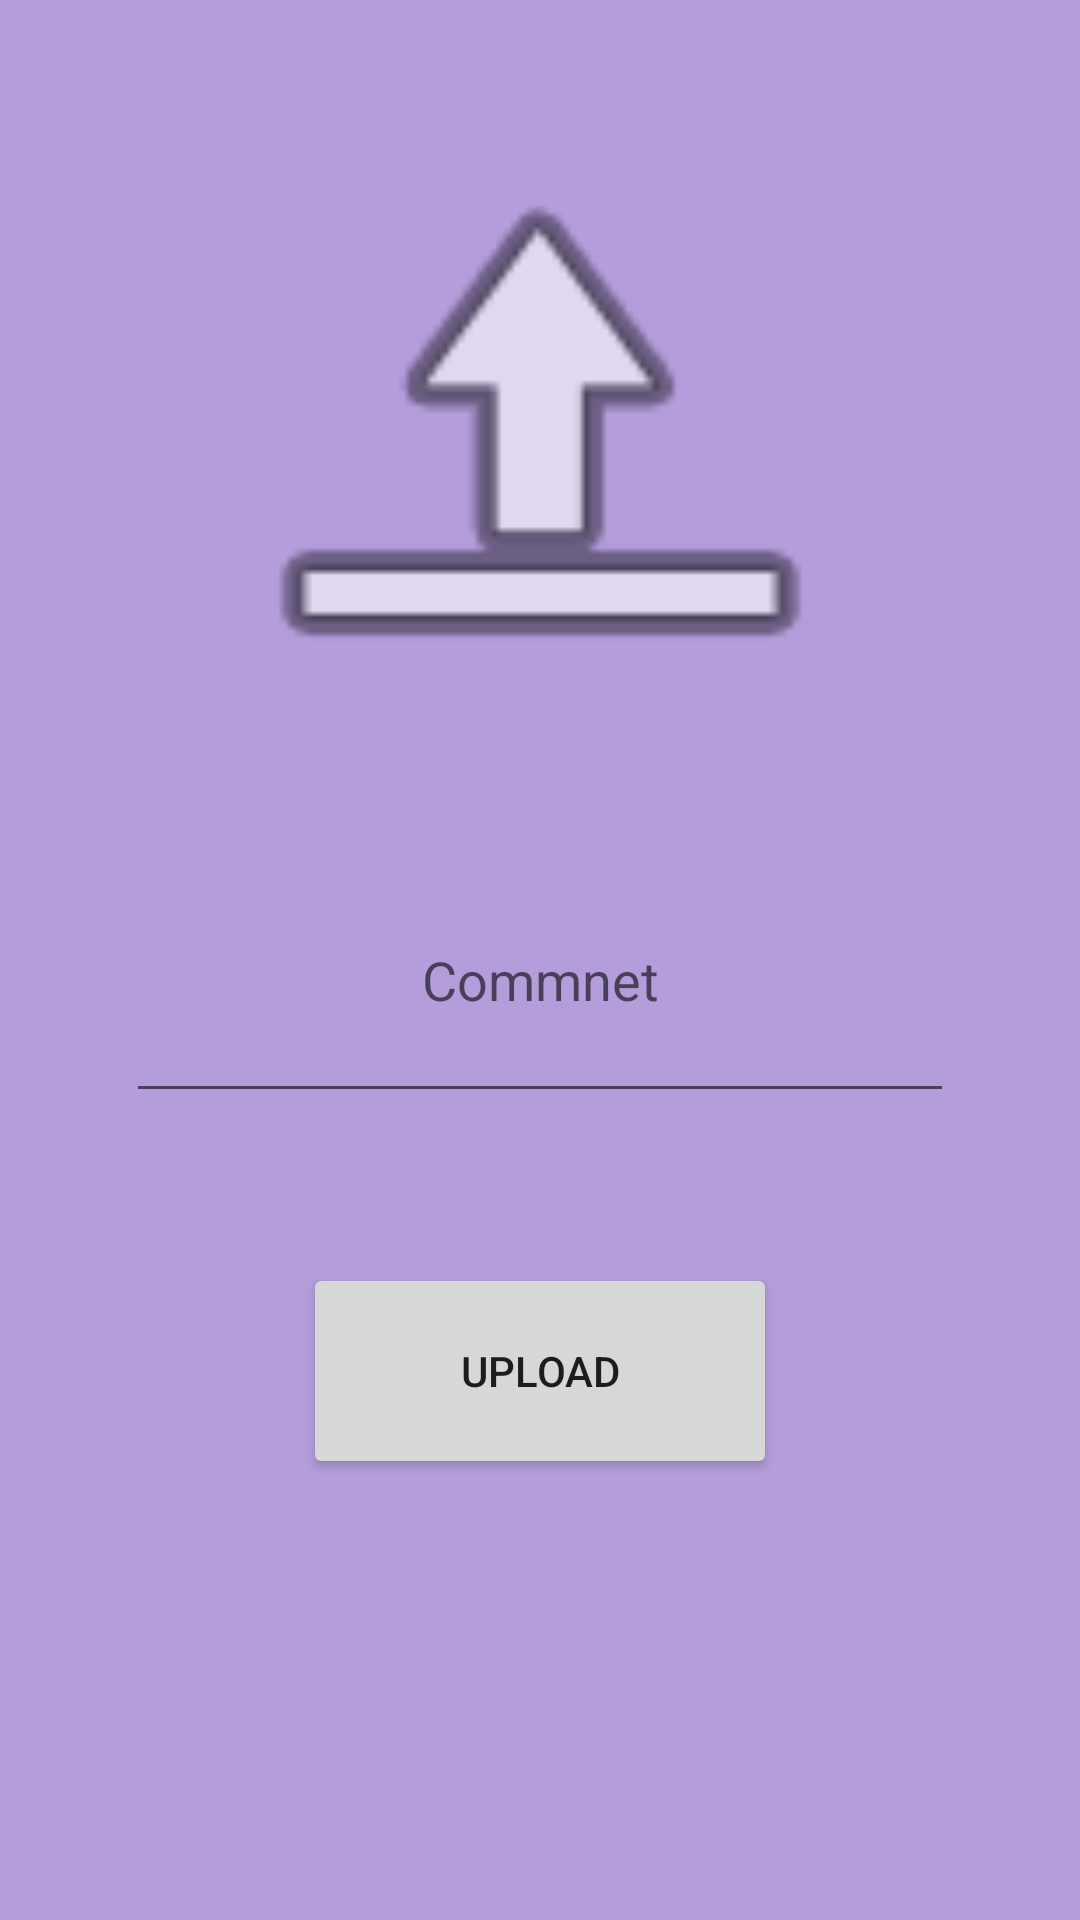

Produce the Android XML layout that renders to this screen, including the resource entries it uses.
<!-- AndroidManifest.xml: application theme AppTheme -->
<!-- res/layout/activity_upload.xml -->
<?xml version="1.0" encoding="utf-8"?>
<androidx.constraintlayout.widget.ConstraintLayout xmlns:android="http://schemas.android.com/apk/res/android"
    xmlns:app="http://schemas.android.com/apk/res-auto"
    xmlns:tools="http://schemas.android.com/tools"
    android:layout_width="match_parent"
    android:layout_height="match_parent"
    android:background="#B39DDB"
    tools:context=".Activity.UploadActivity">

    <ImageView
        android:id="@+id/uploadImageView"
        android:layout_width="325dp"
        android:layout_height="224dp"
        android:layout_marginStart="41dp"
        android:layout_marginTop="32dp"
        android:layout_marginEnd="41dp"
        android:layout_marginBottom="23dp"
        android:onClick="imageViewClicked"
        app:layout_constraintBottom_toTopOf="@+id/uploadCommentText"
        app:layout_constraintEnd_toEndOf="parent"
        app:layout_constraintStart_toStartOf="parent"
        app:layout_constraintTop_toTopOf="parent"
        app:srcCompat="@android:drawable/ic_menu_upload_you_tube" />

    <EditText
        android:id="@+id/uploadCommentText"
        android:layout_width="0dp"
        android:layout_height="0dp"
        android:layout_marginStart="42dp"
        android:layout_marginEnd="42dp"
        android:layout_marginBottom="50dp"
        android:ems="10"
        android:gravity="center"
        android:hint="Commnet"
        android:inputType="textPersonName"
        app:layout_constraintBottom_toTopOf="@+id/button3"
        app:layout_constraintEnd_toEndOf="parent"
        app:layout_constraintStart_toStartOf="parent"
        app:layout_constraintTop_toBottomOf="@+id/uploadImageView" />

    <Button
        android:id="@+id/button3"
        android:layout_width="158dp"
        android:layout_height="72dp"
        android:layout_marginBottom="147dp"
        android:onClick="uploadClicked"
        android:text="Upload"
        app:layout_constraintBottom_toBottomOf="parent"
        app:layout_constraintEnd_toEndOf="parent"
        app:layout_constraintStart_toStartOf="parent"
        app:layout_constraintTop_toBottomOf="@+id/uploadCommentText" />
</androidx.constraintlayout.widget.ConstraintLayout>
<!-- resources referenced by this layout -->
<resources>
  <style name="AppTheme" parent="Theme.AppCompat.Light.DarkActionBar">
          
          <item name="colorPrimary">#5E35B1</item>
          <item name="colorPrimaryDark">#5E35B1</item>
          <item name="colorAccent">@color/colorAccent</item>
      </style>
  <!-- not gathered from this repository: default colours our renderer supplied (Android Studio template values) -->
  <color name="colorAccent">#FF03DAC5</color>
</resources>
